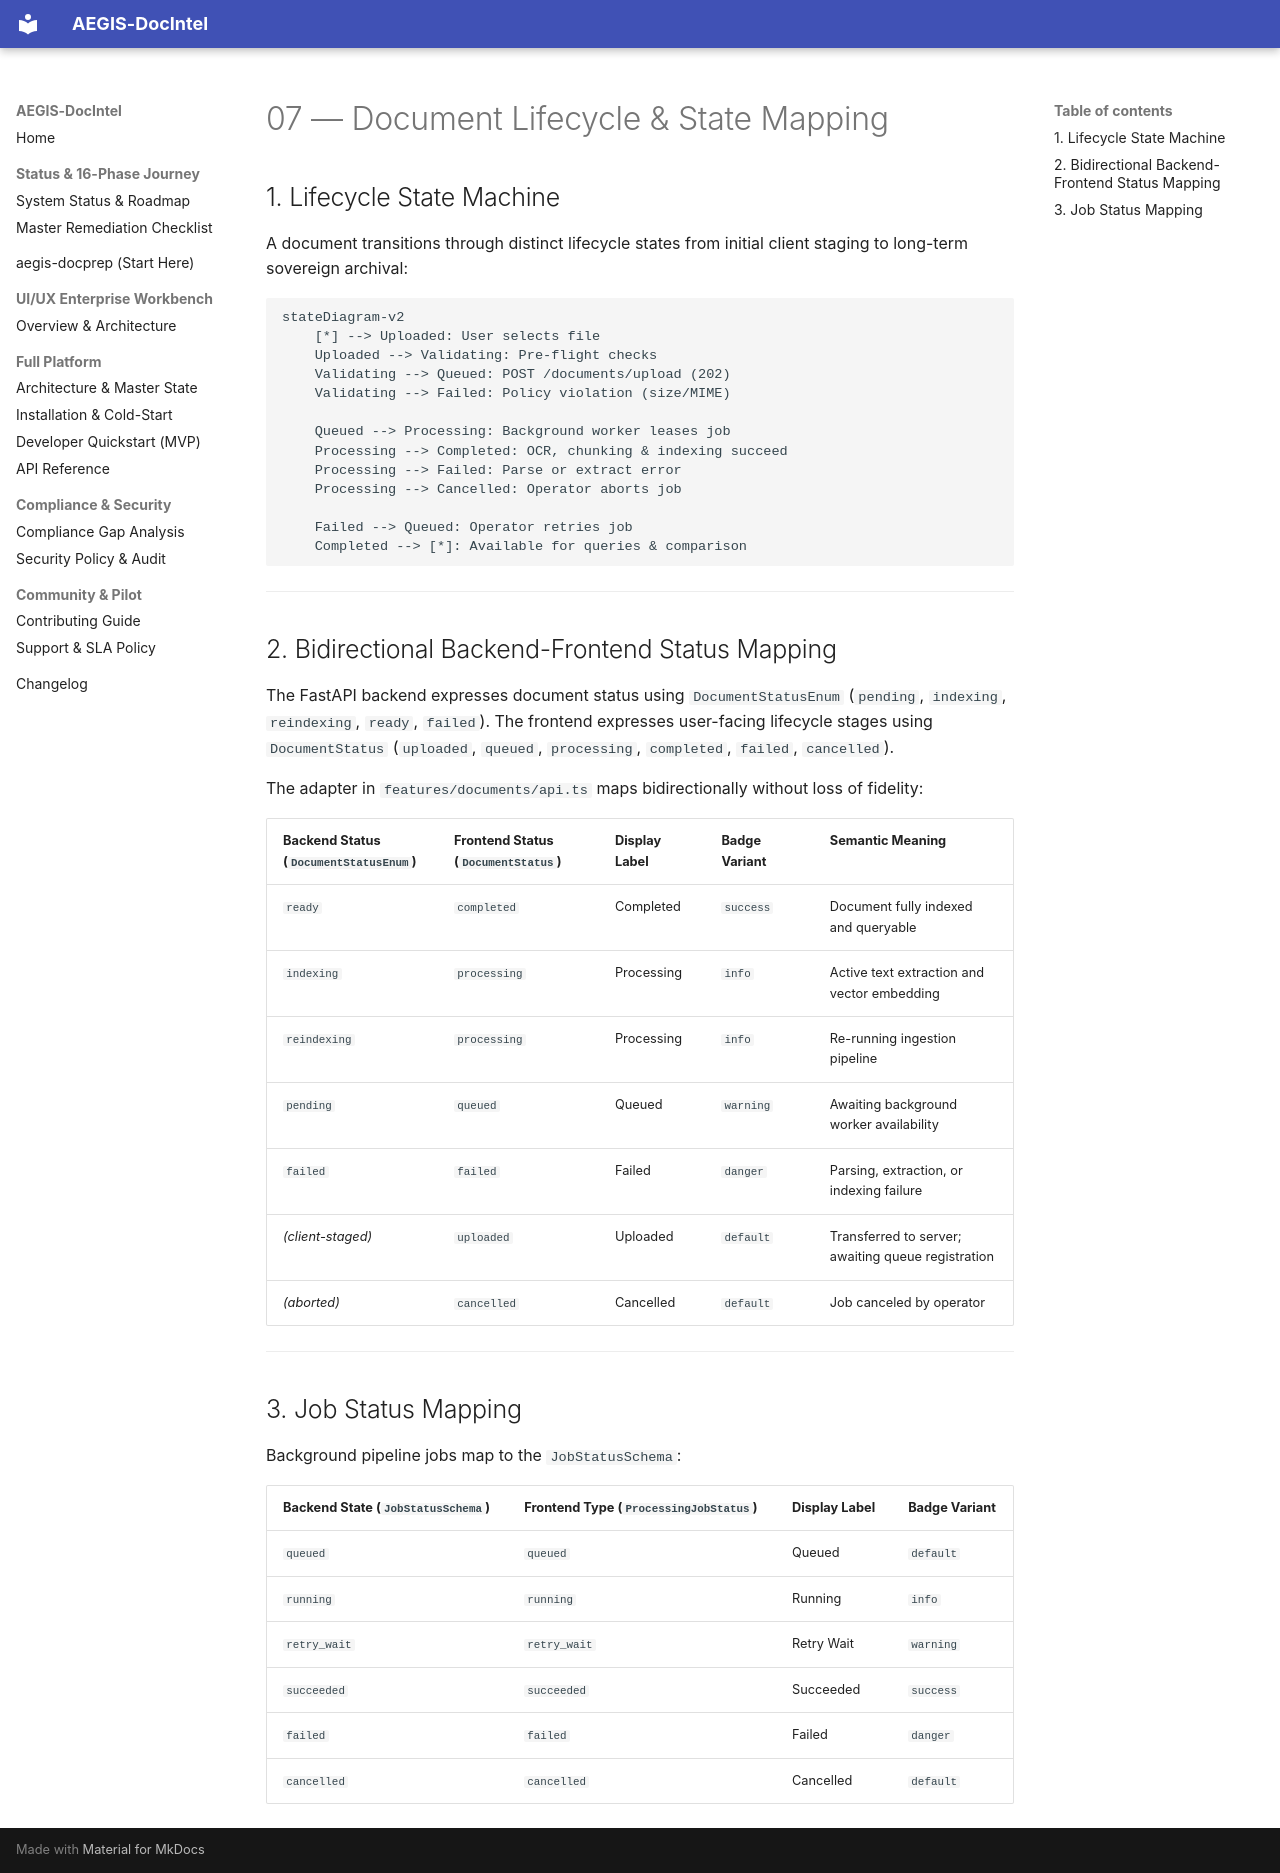

repository: SahilKhutey/AEGIS-DocIntel · page: ui-ux/wp-ui-04-core-workspace/07-document-lifecycle/index.html · generator: mkdocs

# 07 — Document Lifecycle & State Mapping

## 1. Lifecycle State Machine

A document transitions through distinct lifecycle states from initial client staging to long-term sovereign archival:

```mermaid
stateDiagram-v2
    [*] --> Uploaded: User selects file
    Uploaded --> Validating: Pre-flight checks
    Validating --> Queued: POST /documents/upload (202)
    Validating --> Failed: Policy violation (size/MIME)

    Queued --> Processing: Background worker leases job
    Processing --> Completed: OCR, chunking & indexing succeed
    Processing --> Failed: Parse or extract error
    Processing --> Cancelled: Operator aborts job

    Failed --> Queued: Operator retries job
    Completed --> [*]: Available for queries & comparison
```

---

## 2. Bidirectional Backend-Frontend Status Mapping

The FastAPI backend expresses document status using `DocumentStatusEnum` (`pending`, `indexing`, `reindexing`, `ready`, `failed`). The frontend expresses user-facing lifecycle stages using `DocumentStatus` (`uploaded`, `queued`, `processing`, `completed`, `failed`, `cancelled`).

The adapter in `features/documents/api.ts` maps bidirectionally without loss of fidelity:

| Backend Status (`DocumentStatusEnum`) | Frontend Status (`DocumentStatus`) | Display Label | Badge Variant | Semantic Meaning |
| :--- | :--- | :--- | :--- | :--- |
| `ready` | `completed` | Completed | `success` | Document fully indexed and queryable |
| `indexing` | `processing` | Processing | `info` | Active text extraction and vector embedding |
| `reindexing` | `processing` | Processing | `info` | Re-running ingestion pipeline |
| `pending` | `queued` | Queued | `warning` | Awaiting background worker availability |
| `failed` | `failed` | Failed | `danger` | Parsing, extraction, or indexing failure |
| *(client-staged)* | `uploaded` | Uploaded | `default` | Transferred to server; awaiting queue registration |
| *(aborted)* | `cancelled` | Cancelled | `default` | Job canceled by operator |

---

## 3. Job Status Mapping

Background pipeline jobs map to the `JobStatusSchema`:

| Backend State (`JobStatusSchema`) | Frontend Type (`ProcessingJobStatus`) | Display Label | Badge Variant |
| :--- | :--- | :--- | :--- |
| `queued` | `queued` | Queued | `default` |
| `running` | `running` | Running | `info` |
| `retry_wait` | `retry_wait` | Retry Wait | `warning` |
| `succeeded` | `succeeded` | Succeeded | `success` |
| `failed` | `failed` | Failed | `danger` |
| `cancelled` | `cancelled` | Cancelled | `default` |
